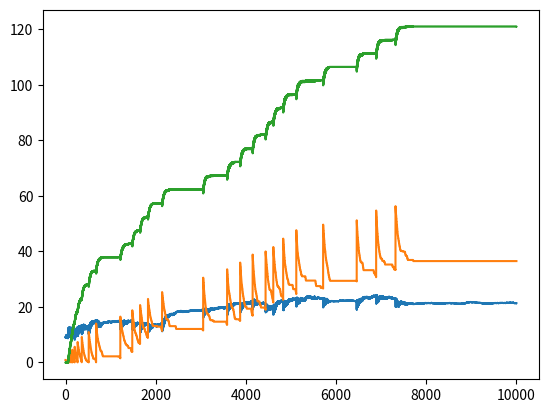

This figure's Python source:
"""
A bot powered stock sim. currently one stock two bots. can make db for diff bots/stocks
problems- stock price can be negative

TODO
Try to consolidate functions and variables (is previous_day_price really necessary or can i use last of price_plt array?)
Add a bot that randomly selects buy/sell disrespecting of price
Make it so that multiple bots of one type can use same function
Make bots trade simultaneously or randomly selected (randint then if/elif) (multithreading)
COMMENT STUFF. seriously
"""

# imports
import random
import matplotlib.pyplot as plt

# prices in cents/pennies
start_price = 10
amount_of_stocks = 100
current_price = 9
previous_day_price = start_price
stocks_bought_on_previous_day = 0
stocks_sold_on_previous_day = 0

# plotting array
prices_plt = []
careful_bot_bal_plt = []
risky_bot_bal_plt = []

price_clear = open("price_history.txt", "w")
price_clear.write("")
price_clear.close()
price_file = open("price_history.txt", "a")

bot_bal = 100
bot_stocks_owned = 0


# careful bot
def bot_buy_stock():
    global amount_of_stocks
    global current_price
    global previous_day_price
    global bot_bal
    global bot_stocks_owned
    global stocks_bought_on_previous_day
    global stocks_sold_on_previous_day
    for stock in range(int(previous_day_price) - int(current_price)):
        if amount_of_stocks > 0 and bot_bal > int(current_price):
            amount_of_stocks -= 1
            bot_stocks_owned += 1
            bot_bal = bot_bal - int(current_price)
            stocks_bought_on_previous_day += 1


def bot_sell_stock():
    # global var imports
    global amount_of_stocks
    global current_price
    global previous_day_price
    global bot_bal
    global bot_stocks_owned
    global stocks_bought_on_previous_day
    global stocks_sold_on_previous_day
    for stock in range(bot_stocks_owned):
        if bot_stocks_owned > 0:
            amount_of_stocks += 1
            bot_stocks_owned -= 1
            bot_bal = bot_bal + int(current_price)
            stocks_sold_on_previous_day += 1


def bot_user():
    global amount_of_stocks
    global current_price
    global previous_day_price
    global bot_bal
    global bot_stocks_owned
    global stocks_bought_on_previous_day
    global stocks_sold_on_previous_day
    if bot_bal < current_price and bot_stocks_owned > 0:
        bot_sell_stock()

    elif current_price < previous_day_price:
        bot_buy_stock()

    elif current_price > previous_day_price:
        for stock in range(int(previous_day_price) - int(current_price)):
            bot_sell_stock()
    elif current_price == previous_day_price:
        for ss in range(bot_stocks_owned):
            if bot_stocks_owned > 0:
                amount_of_stocks += 1
                bot_stocks_owned -= 1
                bot_bal = bot_bal + int(current_price)
                stocks_sold_on_previous_day += 1


# risky bot
risky_bot_bal = 100
risky_bot_stocks_owned = 0


def risky_bot_buy_stock():
    global amount_of_stocks
    global current_price
    global previous_day_price
    global risky_bot_bal
    global risky_bot_stocks_owned
    global stocks_bought_on_previous_day
    global stocks_sold_on_previous_day
    for stock in range(int(risky_bot_bal / int(current_price))):
        if amount_of_stocks > 0 and risky_bot_bal > int(current_price):
            amount_of_stocks -= 1
            risky_bot_stocks_owned += 1
            risky_bot_bal = risky_bot_bal - int(current_price)
            stocks_bought_on_previous_day += 1


def risky_bot_sell_stock():
    # global var imports
    global amount_of_stocks
    global current_price
    global previous_day_price
    global risky_bot_bal
    global risky_bot_stocks_owned
    global stocks_bought_on_previous_day
    global stocks_sold_on_previous_day
    for stock in range(risky_bot_stocks_owned):
        if risky_bot_stocks_owned > 0:
            amount_of_stocks += 1
            risky_bot_stocks_owned -= 1
            risky_bot_bal = risky_bot_bal + int(current_price)
            stocks_sold_on_previous_day += 1


def risky_bot_user():
    global amount_of_stocks
    global current_price
    global previous_day_price
    global risky_bot_bal
    global risky_bot_stocks_owned
    global stocks_bought_on_previous_day
    global stocks_sold_on_previous_day
    if current_price < previous_day_price:
        risky_bot_buy_stock()

    elif current_price > previous_day_price:
        risky_bot_sell_stock()
    elif current_price == previous_day_price:
        for ss in range(risky_bot_stocks_owned):
            if risky_bot_stocks_owned > 0:
                amount_of_stocks += 1
                risky_bot_stocks_owned -= 1
                risky_bot_bal = risky_bot_bal + int(current_price)
                stocks_sold_on_previous_day += 1


def next_day():
    global current_price
    global previous_day_price
    global stocks_bought_on_previous_day
    global stocks_sold_on_previous_day

    previous_day_price = current_price
    for item in range(stocks_sold_on_previous_day):
        current_price -= random.uniform(0.01, 0.05)
    for item in range(stocks_bought_on_previous_day):
        current_price += random.uniform(0.01, 0.05)
    stocks_sold_on_previous_day = 0
    stocks_bought_on_previous_day = 0


for i in range(10000):
    print("bot balance " + str(bot_bal))
    print("bot stocks owned " + str(bot_stocks_owned))
    print("total amount of stocks left to buy " + str(amount_of_stocks))
    print("current price " + str(current_price))
    print("previous day price " + str(previous_day_price))

    print("risky bot balance " + str(risky_bot_bal))
    print("risky bot stocks owned " + str(risky_bot_stocks_owned))
    print("total amount of stocks left to buy " + str(amount_of_stocks))
    print("current price " + str(current_price))
    print("previous day price " + str(previous_day_price))
    bot_user()
    risky_bot_user()
    print("end of day " + str(i))
    print(" ")
    price_file.write(str(current_price) + "\n")

    prices_plt.append(current_price)
    careful_bot_bal_plt.append(bot_bal/100)
    risky_bot_bal_plt.append(risky_bot_bal/1000)

    next_day()

# plotting price history
print(prices_plt)
print(careful_bot_bal_plt)
print(risky_bot_bal_plt)

plt.plot(prices_plt)
plt.plot(careful_bot_bal_plt)
plt.plot(risky_bot_bal_plt)

plt.show()
